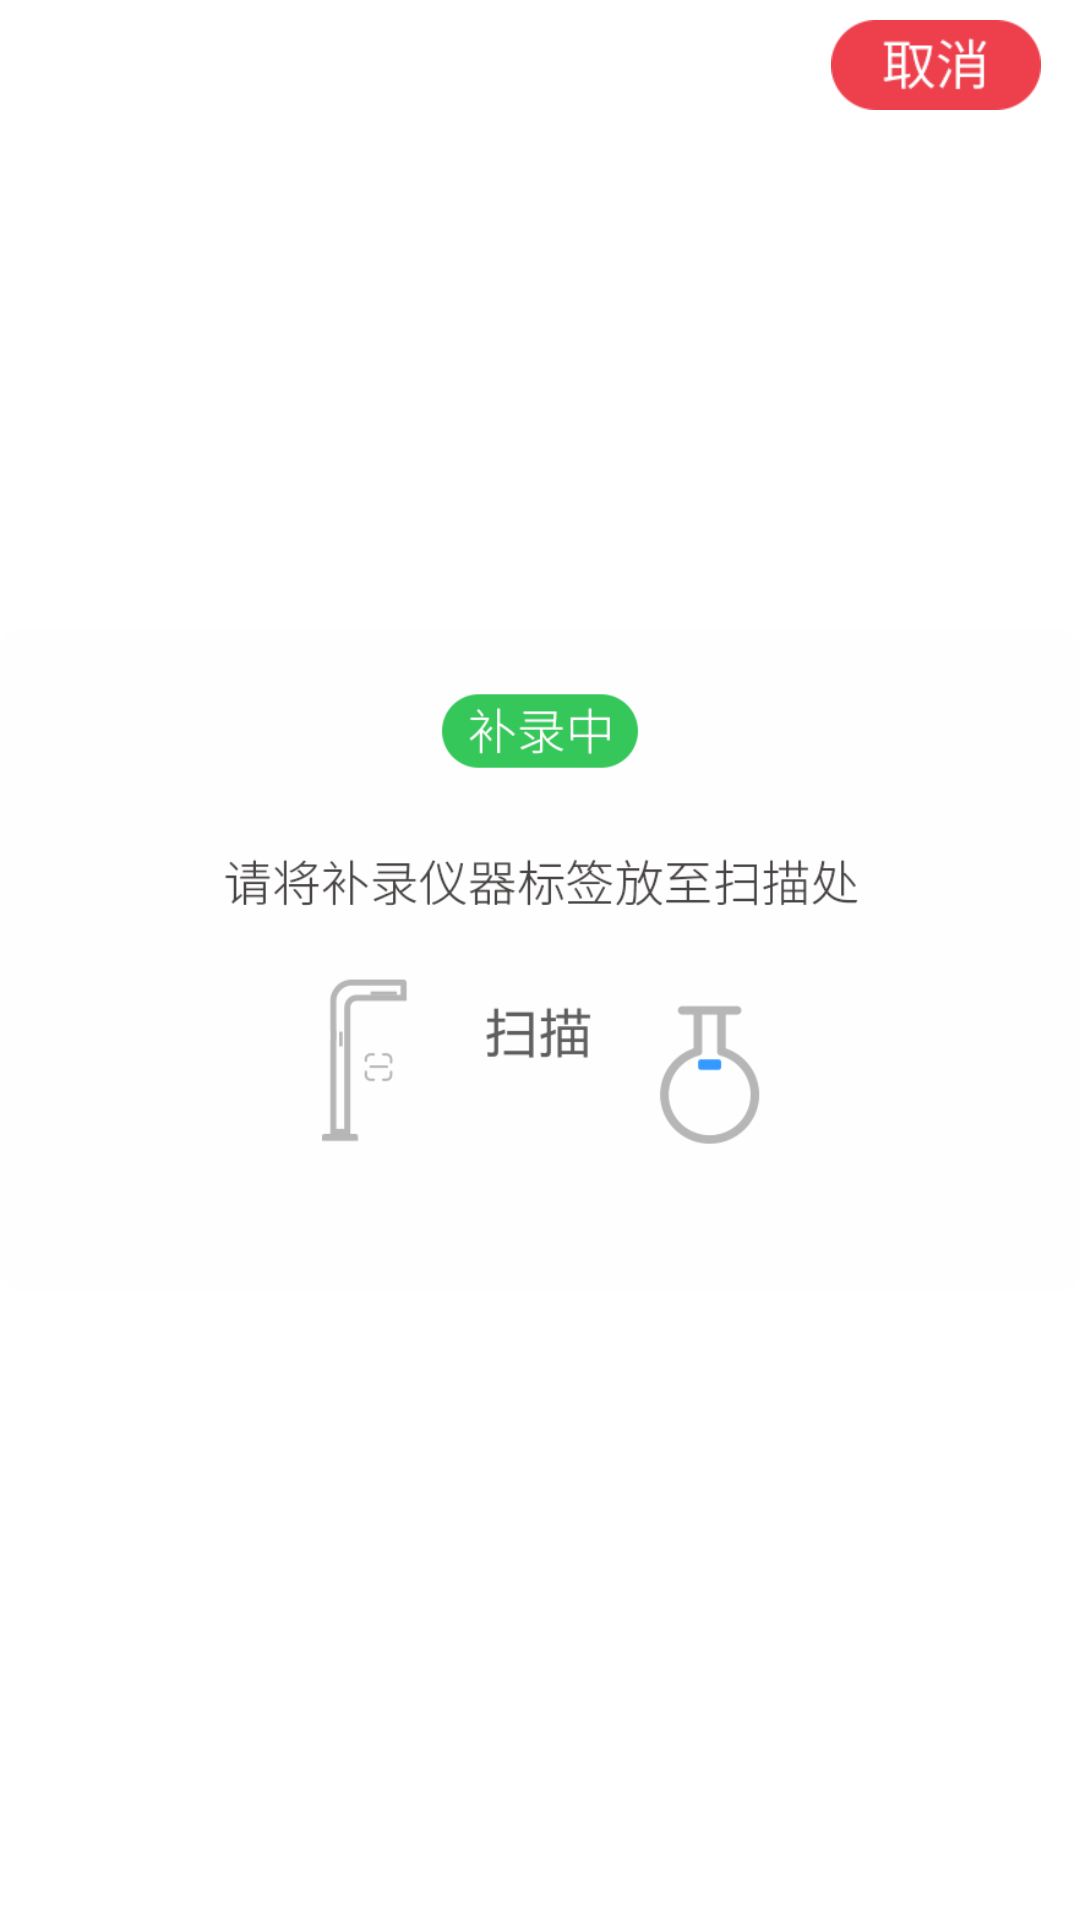

Write the Android layout XML for this screen, with the resource values it uses.
<!-- AndroidManifest.xml: application theme Theme.SD100 -->
<!-- res/layout/dialog_dock.xml -->
<?xml version="1.0" encoding="utf-8"?>

<androidx.constraintlayout.widget.ConstraintLayout xmlns:android="http://schemas.android.com/apk/res/android"
    xmlns:app="http://schemas.android.com/apk/res-auto"
    xmlns:tools="http://schemas.android.com/tools"
    android:layout_width="wrap_content"
    android:layout_height="540px">

    <ImageView
        android:id="@+id/dock_dialog_background"
        android:layout_width="wrap_content"
        android:layout_height="wrap_content"
        app:layout_constraintBottom_toBottomOf="parent"
        app:layout_constraintEnd_toEndOf="parent"
        app:layout_constraintStart_toStartOf="parent"
        app:layout_constraintTop_toTopOf="parent"
        app:srcCompat="@drawable/dock_dialog_background" />

    <ImageView
        android:id="@+id/dock_dialog_cancel"
        android:layout_width="wrap_content"
        android:layout_height="wrap_content"
        android:layout_marginTop="20px"
        android:layout_marginEnd="39px"
        app:layout_constraintEnd_toEndOf="parent"
        app:layout_constraintTop_toTopOf="parent"
        app:srcCompat="@mipmap/scrap_page_bnt_cancel" />

    <ImageView
        android:id="@+id/dock_dialog_confirm"
        android:layout_width="wrap_content"
        android:layout_height="wrap_content"
        android:layout_marginBottom="20px"
        app:layout_constraintBottom_toBottomOf="parent"
        app:layout_constraintEnd_toEndOf="parent"
        android:visibility="gone"
        app:layout_constraintStart_toStartOf="parent"
        app:srcCompat="@mipmap/dock_additem_confirm" />

    <ListView
        android:id="@+id/dock_add_listview"
        android:layout_width="700px"
        android:layout_height="225px"
        android:layout_marginBottom="140px"
        android:visibility="invisible"
        app:layout_constraintBottom_toBottomOf="@+id/dock_dialog_background"
        app:layout_constraintEnd_toEndOf="@+id/dock_dialog_background"
        app:layout_constraintStart_toStartOf="parent" />


</androidx.constraintlayout.widget.ConstraintLayout>
<!-- resources referenced by this layout -->
<resources>
  <!-- drawable dock_dialog_background (drawable) -->
  <?xml version="1.0" encoding="utf-8"?>
  
  <selector xmlns:android="http://schemas.android.com/apk/res/android">
      <item android:drawable="@mipmap/dock_additem_background_b" android:state_selected="true" />
      <item android:drawable="@mipmap/dock_additem_backgroud" />
  </selector>
  <!-- mipmap dock_additem_confirm: png bitmap (mipmap-xhdpi, 5051 bytes) -->
  <!-- mipmap scrap_page_bnt_cancel: png bitmap (mipmap-xhdpi, 3546 bytes) -->
  <style name="Theme.SD100" parent="Theme.MaterialComponents.DayNight.NoActionBar">
          
          <item name="colorPrimary">@color/purple_500</item>
          <item name="colorPrimaryVariant">@color/purple_700</item>
          <item name="colorOnPrimary">@color/white</item>
          
          <item name="colorSecondary">@color/teal_200</item>
          <item name="colorSecondaryVariant">@color/teal_700</item>
          <item name="colorOnSecondary">@color/black</item>
          
          <item name="android:statusBarColor" tools:targetApi="l">?attr/colorPrimaryVariant</item>
          
      </style>
  <color name="purple_500">#FF6200EE</color>
  <color name="purple_700">#FF3700B3</color>
  <color name="white">#FFFFFFFF</color>
  <color name="teal_200">#FF03DAC5</color>
  <color name="teal_700">#FF018786</color>
  <color name="black">#FF000000</color>
</resources>
